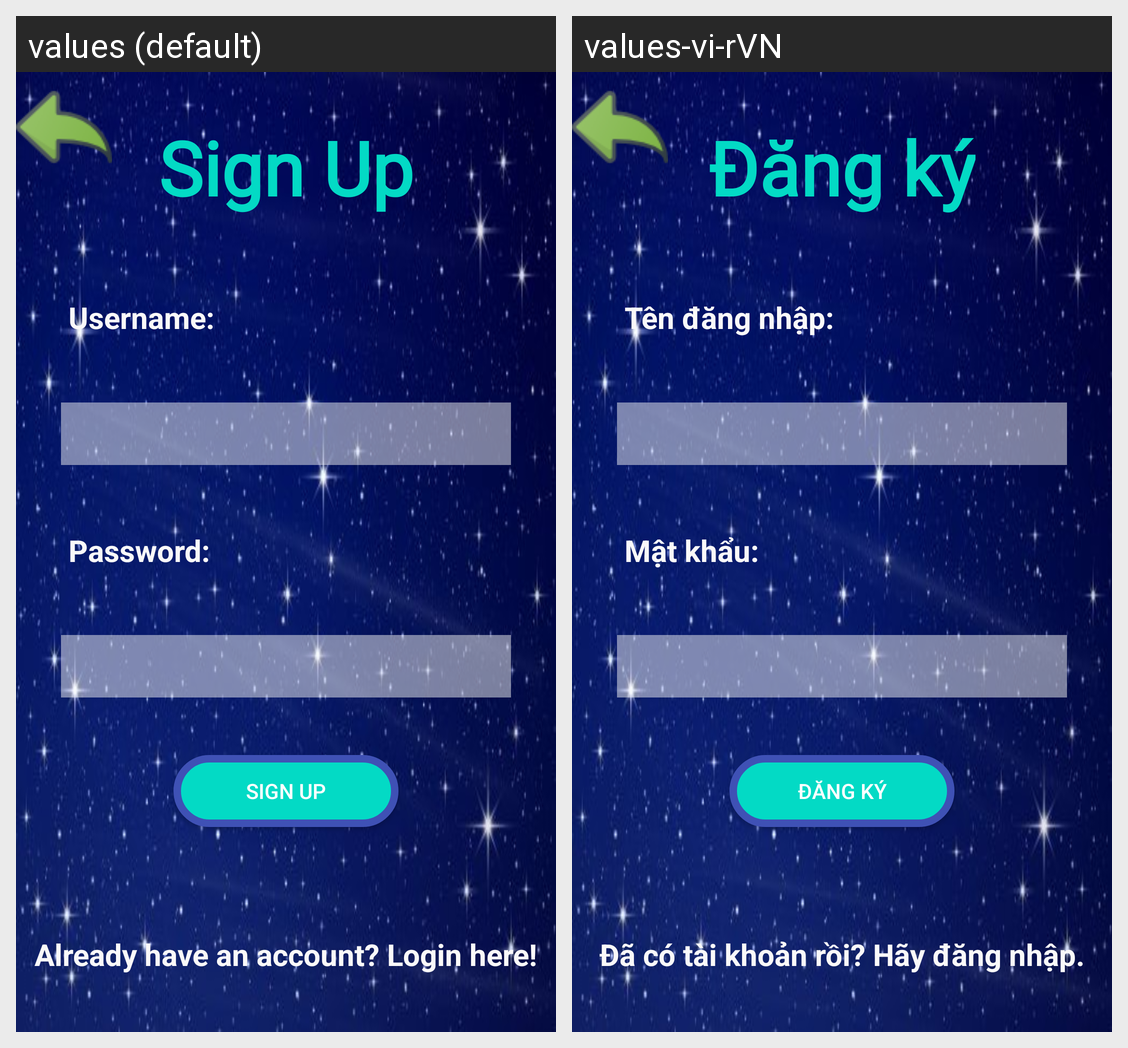

Strings drawn on this Android screen and how each of the app's shown locales translates them:
Android screen res/layout/activity_sign_up.xml rendered under 2 locales, left to right: values (default), values-vi-rVN. Device: Nexus 5 (rendered at 1080×1920; each locale shown at half size, 540×960, under a caption strip naming it); theme AppTheme.
Strings drawn on this screen, with the default value and each locale's value (text and hints the layout hard-codes, and strings that could not be matched under every locale, appear in the picture but are not listed):

sign_up_title
  values: Sign Up
  values-vi-rVN: Đăng ký

username
  values: Username:
  values-vi-rVN: Tên đăng nhập:

password
  values: Password:
  values-vi-rVN: Mật khẩu:

button_sign_up
  values: Sign Up
  values-vi-rVN: Đăng ký

login_here
  values: Already have an account? Login here!
  values-vi-rVN: Đã có tài khoản rồi? Hãy đăng nhập.
